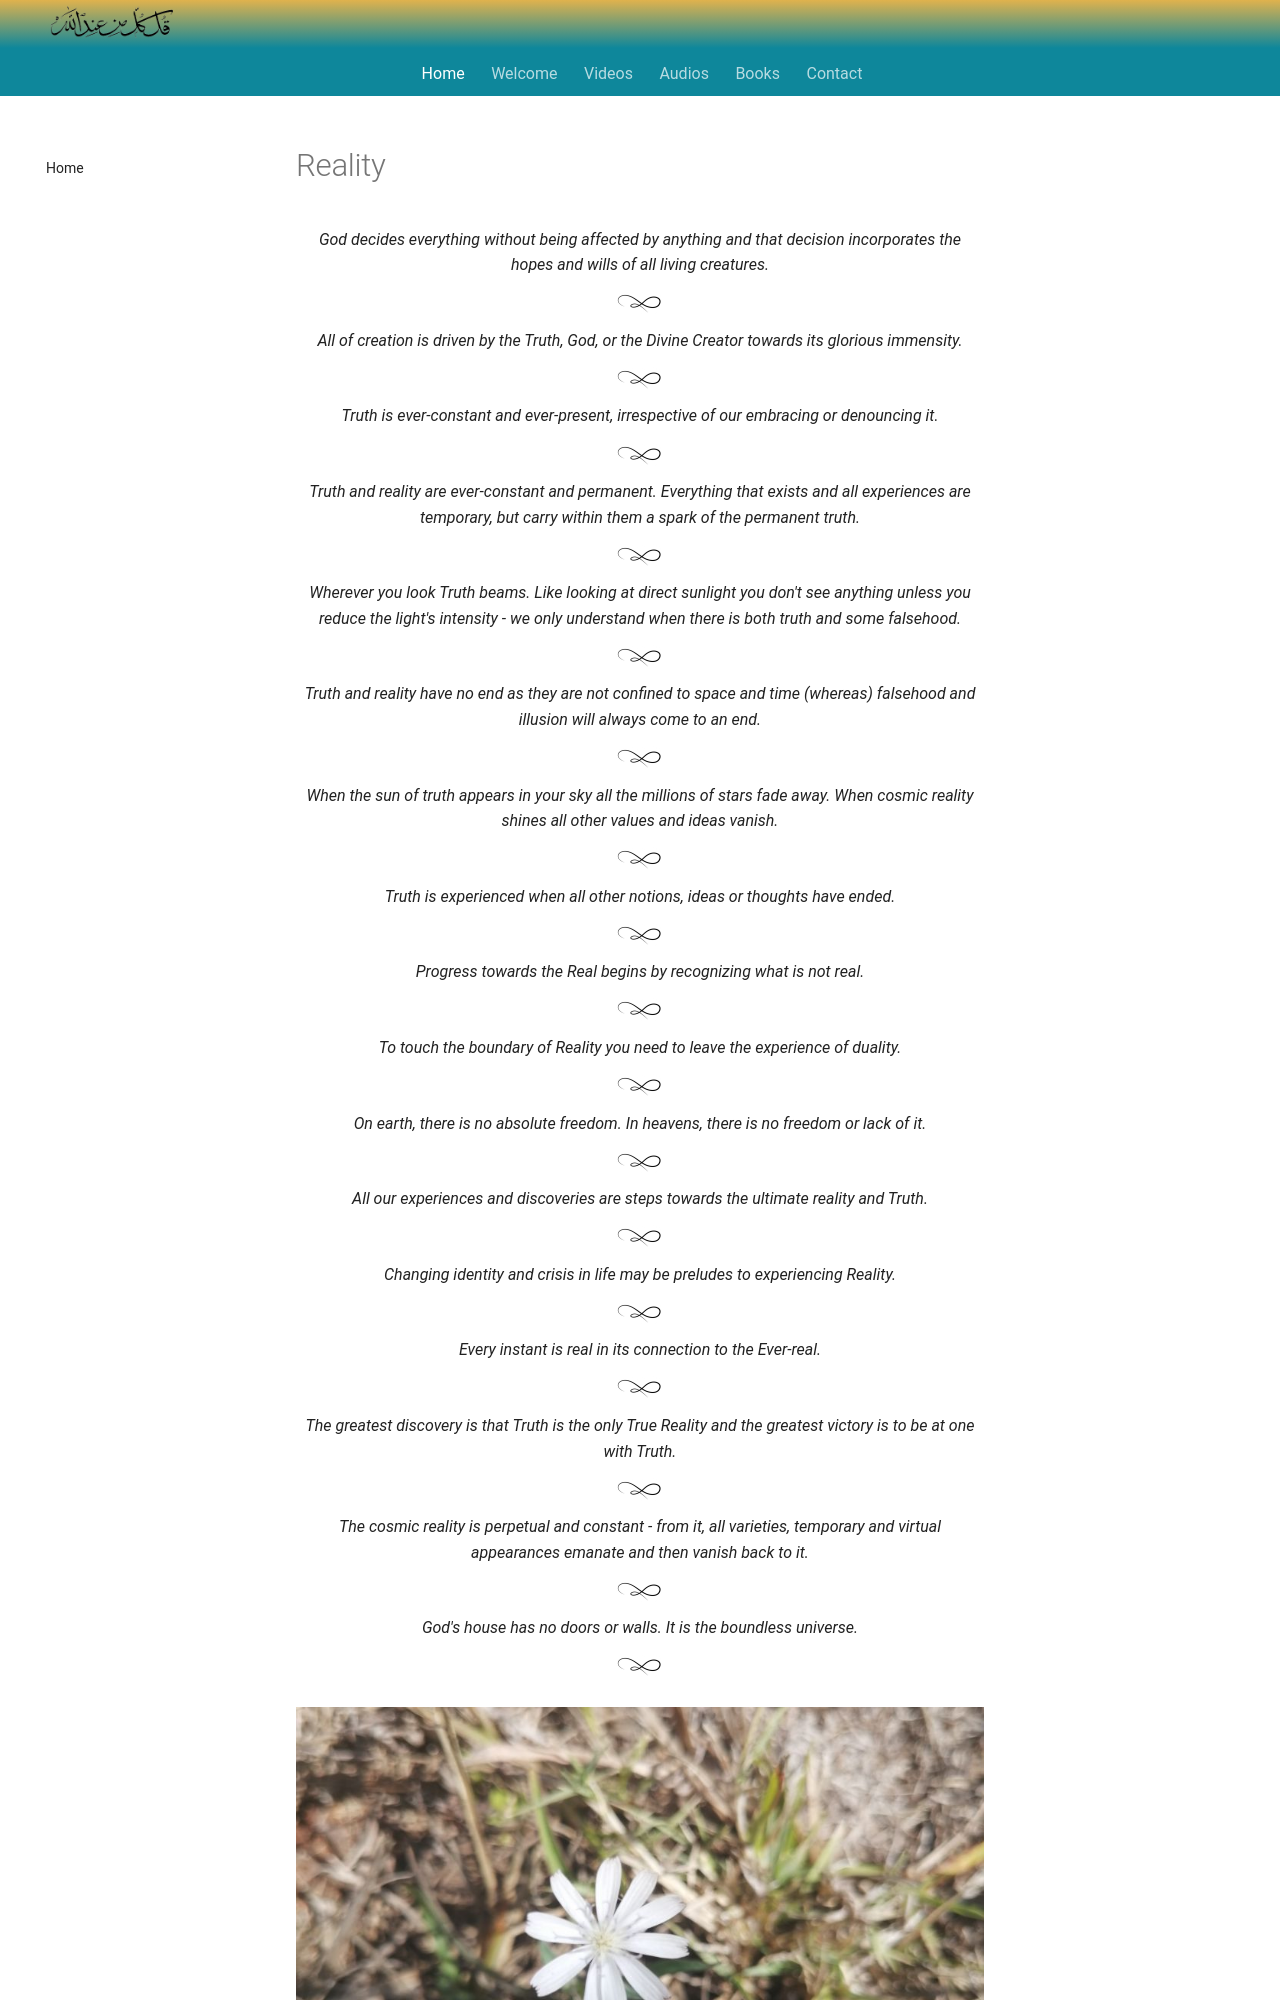

repository: SFH-Foundation/sfhfoundation · page: pointers/spectrum/reality/index.html · generator: mkdocs

---
title: Reality
description: Short sufi indications to point you towards total, truthful presence in the Real moment.
image: /assets/images/37.jpg
---

# Reality

<div class="aphorism-text">

God decides everything without being affected by anything and that decision incorporates the hopes and wills of all living creatures.

<div class="div"></div>

All of creation is driven by the Truth, God, or the Divine Creator towards its glorious immensity.

<div class="div"></div>

Truth is ever-constant and ever-present, irrespective of our embracing or denouncing it.

<div class="div"></div>

Truth and reality are ever-constant and permanent. Everything that exists and all experiences are temporary, but carry within them a spark of the permanent truth.

<div class="div"></div>

Wherever you look Truth beams. Like looking at direct sunlight you don't see anything unless you reduce the light's intensity - we only understand when there is both truth and some falsehood.

<div class="div"></div>

Truth and reality have no end as they are not confined to space and time (whereas) falsehood and illusion will always come to an end.

<div class="div"></div>

When the sun of truth appears in your sky all the millions of stars fade away. When cosmic reality shines all other values and ideas vanish.

<div class="div"></div>

Truth is experienced when all other notions, ideas or thoughts have ended. 

<div class="div"></div>

Progress towards the Real begins by recognizing what is not real.

<div class="div"></div>

To touch the boundary of Reality you need to leave the experience of duality.

<div class="div"></div>

On earth, there is no absolute freedom. In heavens, there is no freedom or lack of it.

<div class="div"></div>

All our experiences and discoveries are steps towards the ultimate reality and Truth.

<div class="div"></div>

Changing identity and crisis in life may be preludes to experiencing Reality.

<div class="div"></div>

Every instant is real in its connection to the Ever-real.

<div class="div"></div>
